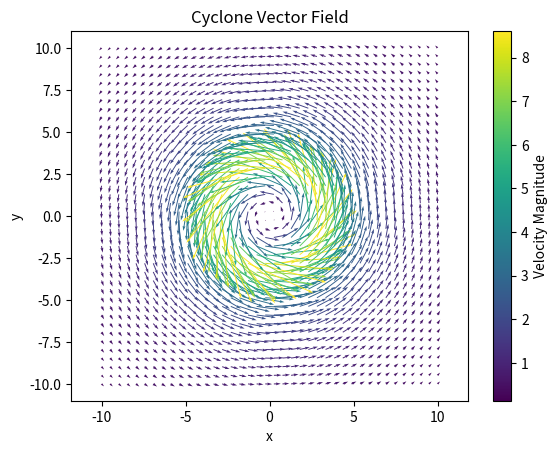

Write Python code to recreate this figure.
import numpy as np 
import matplotlib.pyplot as plt 
# This is a new model that uses 5 parameters, V_X, R_X, k, n and l
# V_X is the maximum velocity, or the velocity at the boundary (either that of the eye/eye wall)
# R_X is the radial distance at which said maximum velocity is attained 
# find out about k, n and l in the onenote!!!!
# f is the coriolis parameter 


# for conversion into cartesian later 

x = np.linspace(-10, 10, 40)
y = np.linspace(-10, 10, 40)
X, Y = np.meshgrid(x, y)

r = np.sqrt(X**2 + Y**2)


theta = np.arctan2(Y, X)


# defining paramters ()
R_1X = 3
n_1 = 4
l_1 = 0.01
f = 2 
k_1 = 2
V_1X = 9
p_1 = r/R_1X


R_1CX = V_1X/(f * R_1X)

phi_1 = ((n_1 ** l_1) * (p_1 ** k_1)) * (1/(n_1 - k_1 + k_1 * p_1 ** (n_1/l_1))) ** l_1 

V = (V_1X) * phi_1 


U = -V * np.sin(theta)
W =  V * np.cos(theta)

plt.quiver(
     X, Y,
     U, W,
     V,                  # colour by magnitude
    scale= 2,            # smaller = bigger arrows
     scale_units='xy',
     angles='xy'
    )

plt.xlim(0, 9)
plt.ylim(0,8)

plt.xlabel("x")

plt.ylabel("y")

plt.title("Cyclone Vector Field")

plt.colorbar(label="Velocity Magnitude")

plt.axis("equal")
plt.show()

#plt.plot(r, V)
#plt.show()
